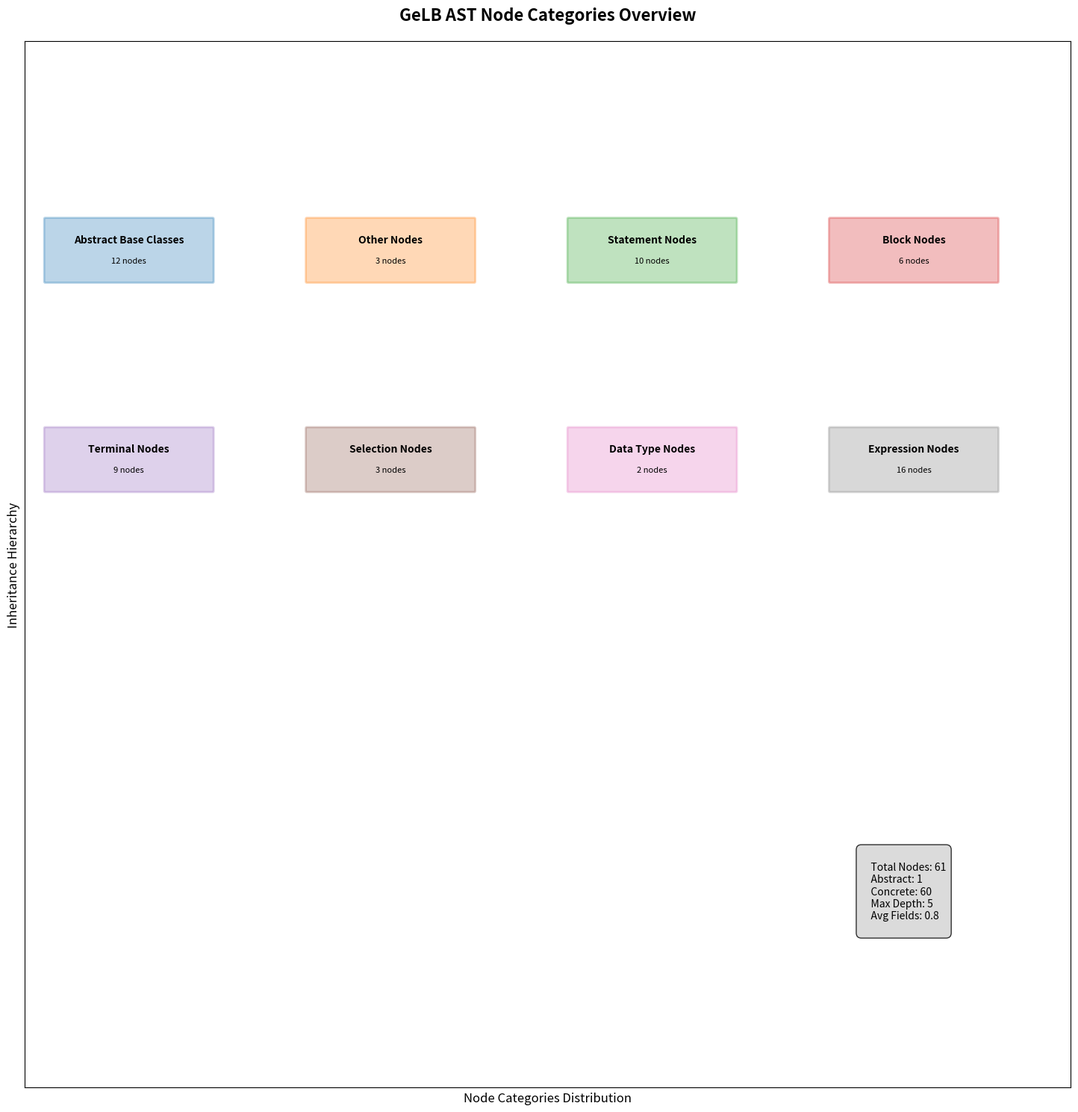

This figure's Python source:
#!/usr/bin/env python3
"""
Auto-generated script to create GeLB AST class hierarchy diagram using matplotlib.
"""

import matplotlib.pyplot as plt
import matplotlib.patches as patches
from matplotlib.patches import FancyBboxPatch
import numpy as np

def create_class_diagram():
    """Create a visual class diagram of the GeLB AST hierarchy."""
    fig, ax = plt.subplots(1, 1, figsize=(20, 15))
    ax.set_xlim(0, 100)
    ax.set_ylim(0, 100)
    ax.set_aspect('equal')
    
    # Category positions and colors
    categories = {
        "Abstract Base Classes": {"pos": (10, 80), "nodes": 12, "color": "C0"},
        "Other Nodes": {"pos": (35, 80), "nodes": 3, "color": "C1"},
        "Statement Nodes": {"pos": (60, 80), "nodes": 10, "color": "C2"},
        "Block Nodes": {"pos": (85, 80), "nodes": 6, "color": "C3"},
        "Terminal Nodes": {"pos": (10, 60), "nodes": 9, "color": "C4"},
        "Selection Nodes": {"pos": (35, 60), "nodes": 3, "color": "C5"},
        "Data Type Nodes": {"pos": (60, 60), "nodes": 2, "color": "C6"},
        "Expression Nodes": {"pos": (85, 60), "nodes": 16, "color": "C7"},
    }
    
    # Draw category boxes
    for category, info in categories.items():
        x, y = info["pos"]
        color = info["color"]
        node_count = info["nodes"]
        
        # Draw box
        box = FancyBboxPatch((x-8, y-3), 16, 6, 
                           boxstyle="round,pad=0.1",
                           facecolor=color, alpha=0.3,
                           edgecolor=color, linewidth=2)
        ax.add_patch(box)
        
        # Add text
        ax.text(x, y+1, category, ha='center', va='center', fontsize=10, fontweight='bold')
        ax.text(x, y-1, f"{node_count} nodes", ha='center', va='center', fontsize=8)
    
    # Add title and labels
    ax.set_title("GeLB AST Node Categories Overview", fontsize=16, fontweight='bold', pad=20)
    ax.set_xlabel("Node Categories Distribution", fontsize=12)
    ax.set_ylabel("Inheritance Hierarchy", fontsize=12)
    
    # Remove axes
    ax.set_xticks([])
    ax.set_yticks([])
    
    # Add statistics text
    stats_text = f"""
    Total Nodes: 61
    Abstract: 1
    Concrete: 60
    Max Depth: 5
    Avg Fields: 0.8
    """
    ax.text(80, 15, stats_text, fontsize=10, bbox=dict(boxstyle="round,pad=0.5", facecolor="lightgray", alpha=0.8))
    
    plt.tight_layout()
    return fig

if __name__ == "__main__":
    fig = create_class_diagram()
    plt.savefig("gelb_ast_overview.png", dpi=300, bbox_inches='tight')
    plt.savefig("gelb_ast_overview.pdf", bbox_inches='tight')
    print("📊 Class diagram saved as gelb_ast_overview.png and gelb_ast_overview.pdf")
    plt.show()
